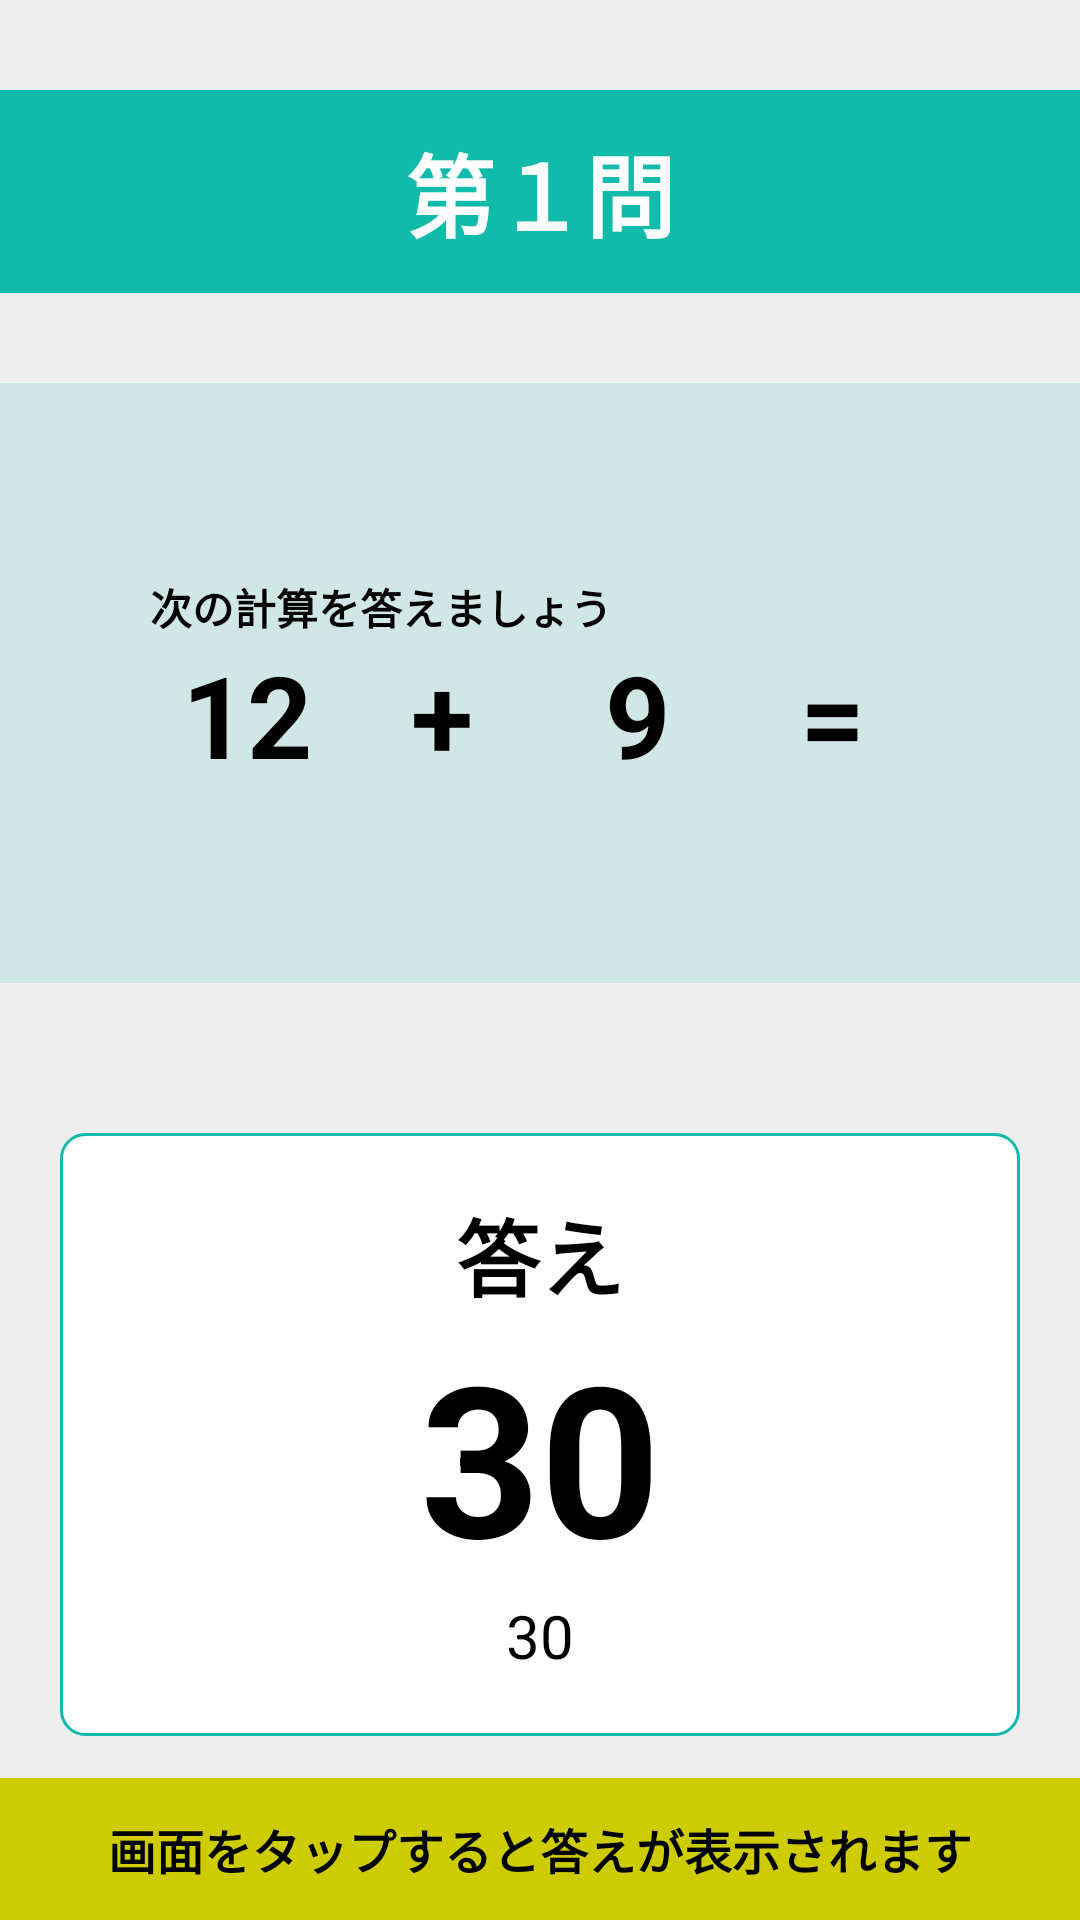

The Android layout XML behind this screen, and the referenced resources:
<!-- AndroidManifest.xml: application theme Theme.PlusMinus -->
<!-- res/layout/view_question.xml -->
<?xml version="1.0" encoding="utf-8"?>
<layout>

    <androidx.constraintlayout.widget.ConstraintLayout xmlns:android="http://schemas.android.com/apk/res/android"
        xmlns:app="http://schemas.android.com/apk/res-auto"
        xmlns:tools="http://schemas.android.com/tools"
        android:layout_width="match_parent"
        android:layout_height="match_parent"
        android:background="#eeeeee">

        <TextView
            android:id="@+id/title"
            android:layout_width="match_parent"
            android:layout_height="wrap_content"
            android:layout_marginTop="30dp"
            android:background="@color/main"
            android:gravity="center"
            android:paddingVertical="12dp"
            android:text="第１問"
            android:textColor="@color/white"
            android:textSize="30dp"
            android:textStyle="bold"
            app:layout_constraintBottom_toTopOf="@id/question_container"
            app:layout_constraintEnd_toEndOf="parent"
            app:layout_constraintStart_toStartOf="parent"
            app:layout_constraintTop_toTopOf="parent" />

        <LinearLayout
            android:id="@+id/question_container"
            android:layout_width="match_parent"
            android:layout_height="200dp"
            android:background="@color/main_light"
            android:gravity="center_vertical"
            android:orientation="vertical"
            android:paddingHorizontal="50dp"
            android:layout_marginVertical="30dp"
            app:layout_constraintBottom_toTopOf="@id/answer_container"
            app:layout_constraintEnd_toEndOf="parent"
            app:layout_constraintStart_toStartOf="parent"
            app:layout_constraintTop_toBottomOf="@id/title">

            <TextView
                android:layout_width="wrap_content"
                android:layout_height="wrap_content"
                android:gravity="center"
                android:text="次の計算を答えましょう"
                android:textColor="@color/black"
                android:textSize="14dp"
                android:textStyle="bold" />

            <LinearLayout
                android:layout_width="match_parent"
                android:layout_height="wrap_content"
                android:gravity="center_vertical"
                android:orientation="horizontal">

                <TextView
                    android:id="@+id/value1"
                    android:layout_width="0dp"
                    android:layout_height="wrap_content"
                    android:layout_weight="1"
                    android:gravity="center"
                    android:text="12"
                    android:textColor="@color/black"
                    android:textSize="38dp"
                    android:textStyle="bold" />

                <TextView
                    android:id="@+id/operator"
                    android:layout_width="0dp"
                    android:layout_height="wrap_content"
                    android:layout_weight="1"
                    android:gravity="center"
                    android:text="+"
                    android:textColor="@color/black"
                    android:textSize="38dp"
                    android:textStyle="bold" />

                <TextView
                    android:id="@+id/value2"
                    android:layout_width="0dp"
                    android:layout_height="wrap_content"
                    android:layout_weight="1"
                    android:gravity="center"
                    android:text="9"
                    android:textColor="@color/black"
                    android:textSize="38dp"
                    android:textStyle="bold" />

                <TextView
                    android:id="@+id/equal"
                    android:layout_width="0dp"
                    android:layout_height="wrap_content"
                    android:layout_weight="1"
                    android:gravity="center"
                    android:text="="
                    android:textColor="@color/black"
                    android:textSize="38dp"
                    android:textStyle="bold" />

            </LinearLayout>

        </LinearLayout>

        <androidx.constraintlayout.widget.ConstraintLayout
            android:id="@+id/answer_container"
            android:layout_width="320dp"
            android:layout_height="wrap_content"
            android:layout_marginTop="50dp"
            android:background="@drawable/round_white"
            android:paddingVertical="20dp"
            app:layout_constraintEnd_toEndOf="parent"
            app:layout_constraintStart_toStartOf="parent"
            app:layout_constraintTop_toBottomOf="@id/question_container">

            <TextView
                android:id="@+id/answer_label"
                android:layout_width="wrap_content"
                android:layout_height="wrap_content"
                android:text="答え"
                android:textColor="@color/black"
                android:textSize="28dp"
                android:textStyle="bold"
                app:layout_constraintEnd_toEndOf="parent"
                app:layout_constraintStart_toStartOf="parent"
                app:layout_constraintTop_toTopOf="parent" />


            <TextView
                android:id="@+id/answer"
                android:layout_width="wrap_content"
                android:layout_height="wrap_content"
                android:text="30"
                android:textColor="@color/black"
                android:textSize="70dp"
                android:textStyle="bold"
                app:layout_constraintEnd_toEndOf="parent"
                app:layout_constraintStart_toStartOf="parent"
                app:layout_constraintTop_toBottomOf="@id/answer_label" />

            <TextView
                android:id="@+id/answerTime"
                android:layout_width="wrap_content"
                android:layout_height="wrap_content"
                android:text="30"
                android:textColor="@color/black"
                android:textSize="20dp"
                app:layout_constraintEnd_toEndOf="parent"
                app:layout_constraintStart_toStartOf="parent"
                app:layout_constraintTop_toBottomOf="@id/answer" />

        </androidx.constraintlayout.widget.ConstraintLayout>

        <TextView
            android:id="@+id/next_message"
            android:layout_width="match_parent"
            android:layout_height="wrap_content"
            android:gravity="center"
            android:paddingVertical="12dp"
            android:text="画面をタップすると答えが表示されます"
            android:background="#cccc00"
            android:textColor="@color/black"
            android:textSize="16dp"
            android:textStyle="bold"
            app:layout_constraintBottom_toBottomOf="parent"
            app:layout_constraintEnd_toEndOf="parent"
            app:layout_constraintStart_toStartOf="parent" />

        
        <androidx.constraintlayout.widget.ConstraintLayout
            android:id="@+id/finish"
            android:layout_width="0dp"
            android:layout_height="0dp"
            android:background="@color/white"
            android:visibility="gone"
            app:layout_constraintBottom_toBottomOf="parent"
            app:layout_constraintEnd_toEndOf="parent"
            app:layout_constraintStart_toStartOf="parent"
            app:layout_constraintTop_toTopOf="parent"
            tools:visibility="gone">

            <ImageView
                android:id="@+id/finish_image"
                android:layout_width="wrap_content"
                android:layout_height="wrap_content"
                android:src="@drawable/onepiece01_luffy"
                app:layout_constraintBottom_toTopOf="@id/finish_container"
                app:layout_constraintEnd_toEndOf="parent"
                app:layout_constraintStart_toStartOf="parent"
                app:layout_constraintTop_toTopOf="parent" />

            <androidx.constraintlayout.widget.ConstraintLayout
                android:id="@+id/finish_container"
                android:layout_width="match_parent"
                android:layout_height="200dp"
                android:background="@color/main"
                app:layout_constraintBottom_toBottomOf="parent"
                app:layout_constraintEnd_toEndOf="parent"
                app:layout_constraintStart_toStartOf="parent"
                app:layout_constraintTop_toBottomOf="@id/finish_image">

                <TextView
                    android:id="@+id/finish_label"
                    android:layout_width="0dp"
                    android:layout_height="wrap_content"
                    android:gravity="center"
                    android:text="よく頑張りました！！"
                    android:textColor="@color/white"
                    android:textSize="30dp"
                    android:textStyle="bold"
                    app:layout_constraintBottom_toTopOf="@id/sumTime"
                    app:layout_constraintEnd_toEndOf="parent"
                    app:layout_constraintStart_toStartOf="parent"
                    app:layout_constraintTop_toTopOf="parent" />

                <TextView
                    android:id="@+id/sumTime"
                    android:layout_width="wrap_content"
                    android:layout_height="wrap_content"
                    android:text="30"
                    android:textColor="@color/white"
                    android:textSize="20dp"
                    app:layout_constraintBottom_toTopOf="@id/aveTime"
                    app:layout_constraintEnd_toEndOf="parent"
                    app:layout_constraintStart_toStartOf="parent"
                    app:layout_constraintTop_toBottomOf="@id/finish_label" />

                <TextView
                    android:id="@+id/aveTime"
                    android:layout_width="wrap_content"
                    android:layout_height="wrap_content"
                    android:text="30"
                    android:textColor="@color/white"
                    android:textSize="20dp"
                    app:layout_constraintBottom_toBottomOf="parent"
                    app:layout_constraintEnd_toEndOf="parent"
                    app:layout_constraintStart_toStartOf="parent"
                    app:layout_constraintTop_toBottomOf="@id/sumTime" />


            </androidx.constraintlayout.widget.ConstraintLayout>

        </androidx.constraintlayout.widget.ConstraintLayout>

    </androidx.constraintlayout.widget.ConstraintLayout>

</layout>
<!-- resources referenced by this layout -->
<resources>
  <color name="black">#FF000000</color>
  <color name="main">#11bbaa</color>
  <color name="main_light">#2211bbaa</color>
  <color name="white">#FFFFFFFF</color>
  <!-- drawable round_white (drawable) -->
  <?xml version="1.0" encoding="utf-8"?>
  <shape xmlns:android="http://schemas.android.com/apk/res/android">
      <solid android:color="@color/white" />
      <corners android:radius="8dp"/>
      <stroke android:color="@color/main" android:width="1dp"/>
  </shape>
  <style name="Theme.PlusMinus" parent="Theme.MaterialComponents.Light.NoActionBar.Bridge">
          
          <item name="windowActionModeOverlay">true</item>
          <item name="android:windowDrawsSystemBarBackgrounds">true</item>
          <item name="colorPrimary">@color/purple_500</item>
          <item name="colorPrimaryVariant">@color/purple_700</item>
          <item name="colorOnPrimary">@color/white</item>
          
          <item name="colorSecondary">@color/teal_200</item>
          <item name="colorSecondaryVariant">@color/teal_700</item>
          <item name="colorOnSecondary">@color/black</item>
          
          <item name="android:statusBarColor">?attr/colorPrimaryVariant</item>
          
      </style>
  <color name="purple_500">#FF6200EE</color>
  <color name="purple_700">#FF3700B3</color>
  <color name="teal_200">#FF03DAC5</color>
  <color name="teal_700">#FF018786</color>
</resources>
